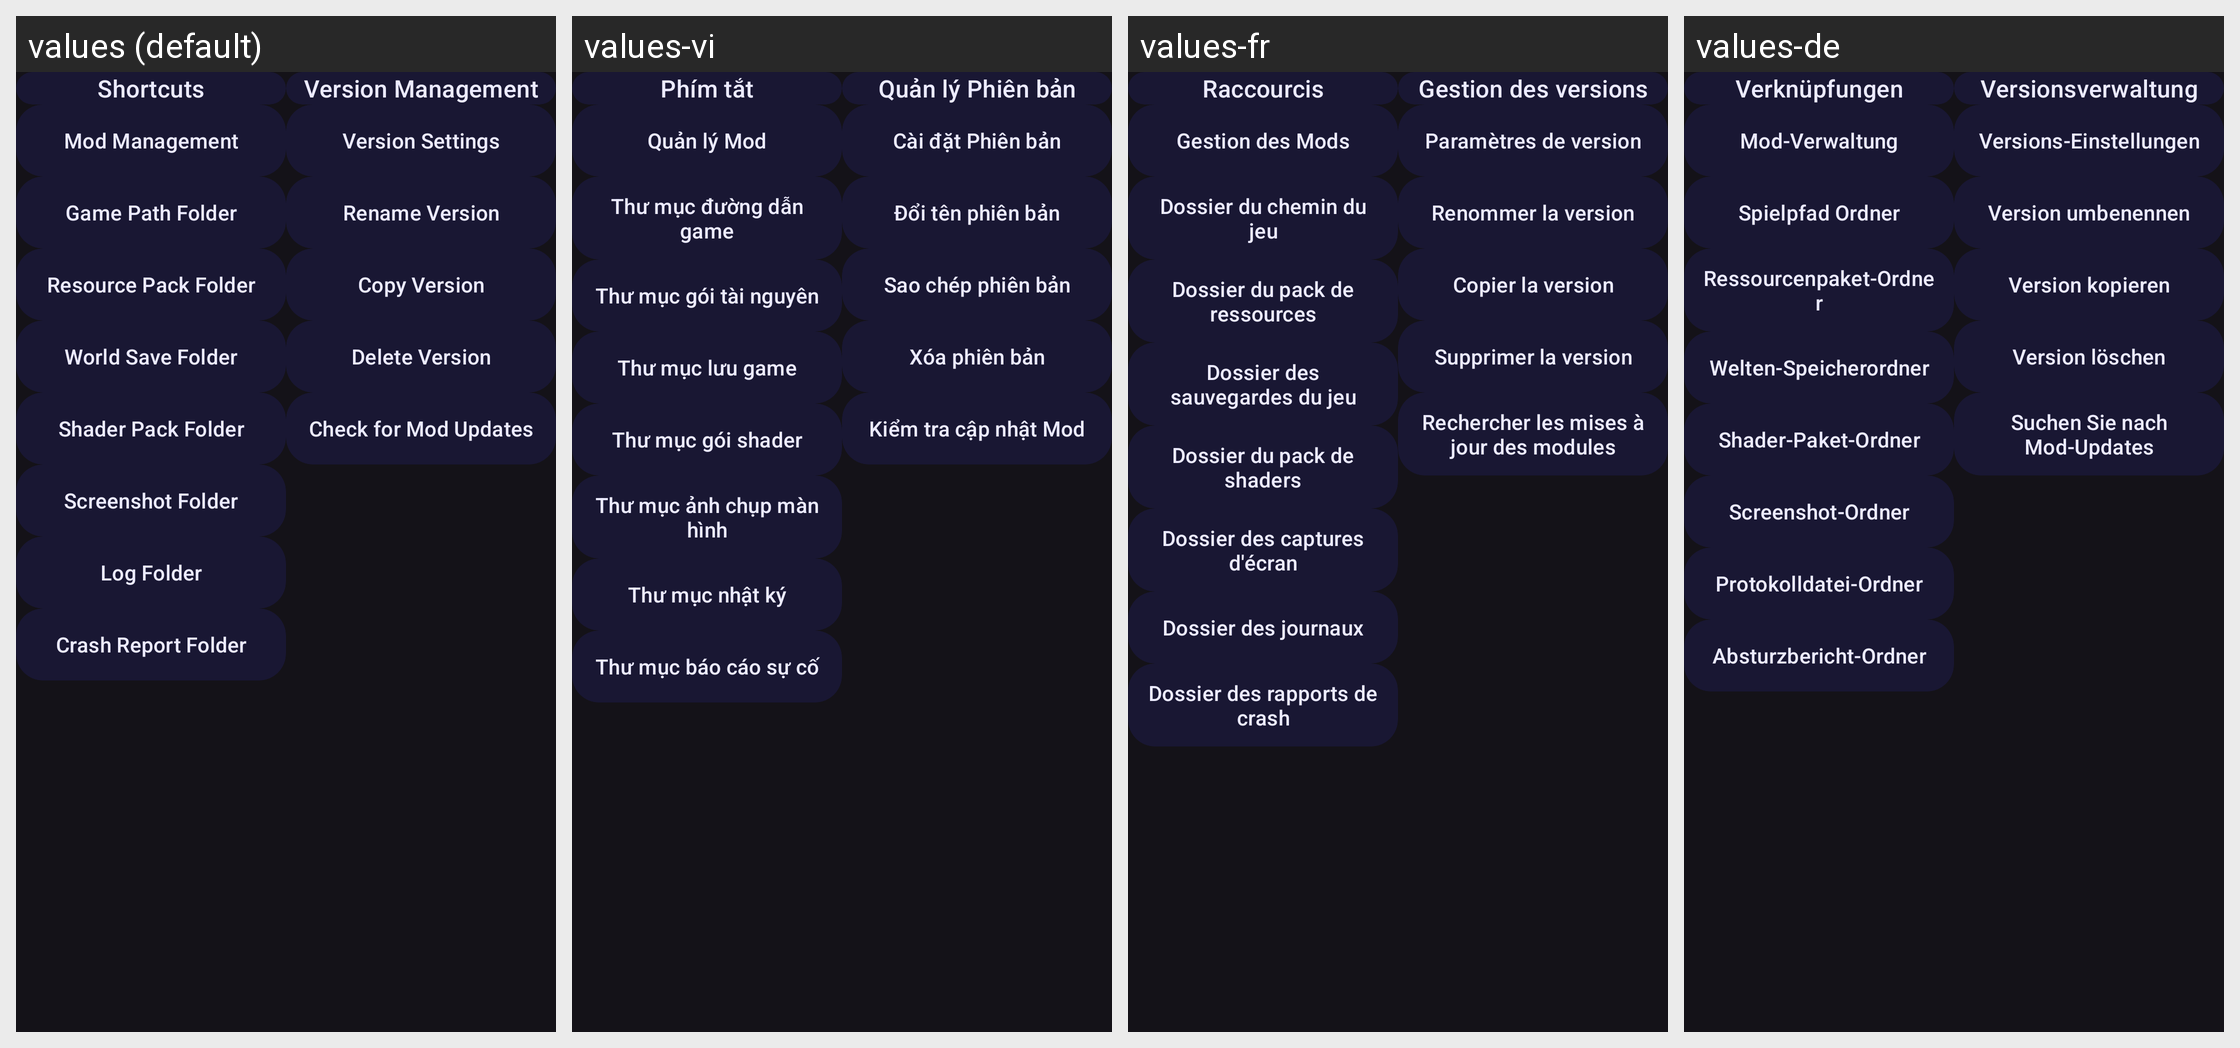

Translations of the strings shown on this Android screen, per locale in the grid:
Android screen res/layout/fragment_version_manager.xml rendered under 4 locales, left to right: values (default), values-vi, values-fr, values-de. Device: Nexus 5 (rendered at 1080×1920; each locale shown at half size, 540×960, under a caption strip naming it); theme AppTheme.
Other locales in the repository, not shown: values-ar, values-ja, values-pt-rBR, values-ru, values-zh-rCN, values-zh-rTW.
Strings drawn on this screen, with the default value and each locale's value (text and hints the layout hard-codes, and strings that could not be matched under every locale, appear in the picture but are not listed):

version_manager_shortcuts
  values: Shortcuts
  values-vi: Phím tắt
  values-fr: Raccourcis
  values-de: Verknüpfungen

version_manager_shortcuts_mods
  values: Mod Management
  values-vi: Quản lý Mod
  values-fr: Gestion des Mods
  values-de: Mod-Verwaltung

version_manager_shortcuts_version_path
  values: Game Path Folder
  values-vi: Thư mục đường dẫn game
  values-fr: Dossier du chemin du jeu
  values-de: Spielpfad Ordner

version_manager_shortcuts_resource_path
  values: Resource Pack Folder
  values-vi: Thư mục gói tài nguyên
  values-fr: Dossier du pack de ressources
  values-de: Ressourcenpaket-Ordner

version_manager_shortcuts_world_path
  values: World Save Folder
  values-vi: Thư mục lưu game
  values-fr: Dossier des sauvegardes du jeu
  values-de: Welten-Speicherordner

version_manager_shortcuts_shader_path
  values: Shader Pack Folder
  values-vi: Thư mục gói shader
  values-fr: Dossier du pack de shaders
  values-de: Shader-Paket-Ordner

version_manager_shortcuts_screenshot_path
  values: Screenshot Folder
  values-vi: Thư mục ảnh chụp màn hình
  values-fr: Dossier des captures d'écran
  values-de: Screenshot-Ordner

version_manager_shortcuts_logs_path
  values: Log Folder
  values-vi: Thư mục nhật ký
  values-fr: Dossier des journaux
  values-de: Protokolldatei-Ordner

version_manager_shortcuts_crash_report_path
  values: Crash Report Folder
  values-vi: Thư mục báo cáo sự cố
  values-fr: Dossier des rapports de crash
  values-de: Absturzbericht-Ordner

version_manager_title
  values: Version Management
  values-vi: Quản lý Phiên bản
  values-fr: Gestion des versions
  values-de: Versionsverwaltung

setting_category_version
  values: Version Settings
  values-vi: Cài đặt Phiên bản
  values-fr: Paramètres de version
  values-de: Versions-Einstellungen

version_manager_rename
  values: Rename Version
  values-vi: Đổi tên phiên bản
  values-fr: Renommer la version
  values-de: Version umbenennen

version_manager_copy
  values: Copy Version
  values-vi: Sao chép phiên bản
  values-fr: Copier la version
  values-de: Version kopieren

version_manager_delete
  values: Delete Version
  values-vi: Xóa phiên bản
  values-fr: Supprimer la version
  values-de: Version löschen

check_mod_updates
  values: Check for Mod Updates
  values-vi: Kiểm tra cập nhật Mod
  values-fr: Rechercher les mises à jour des modules
  values-de: Suchen Sie nach Mod-Updates
